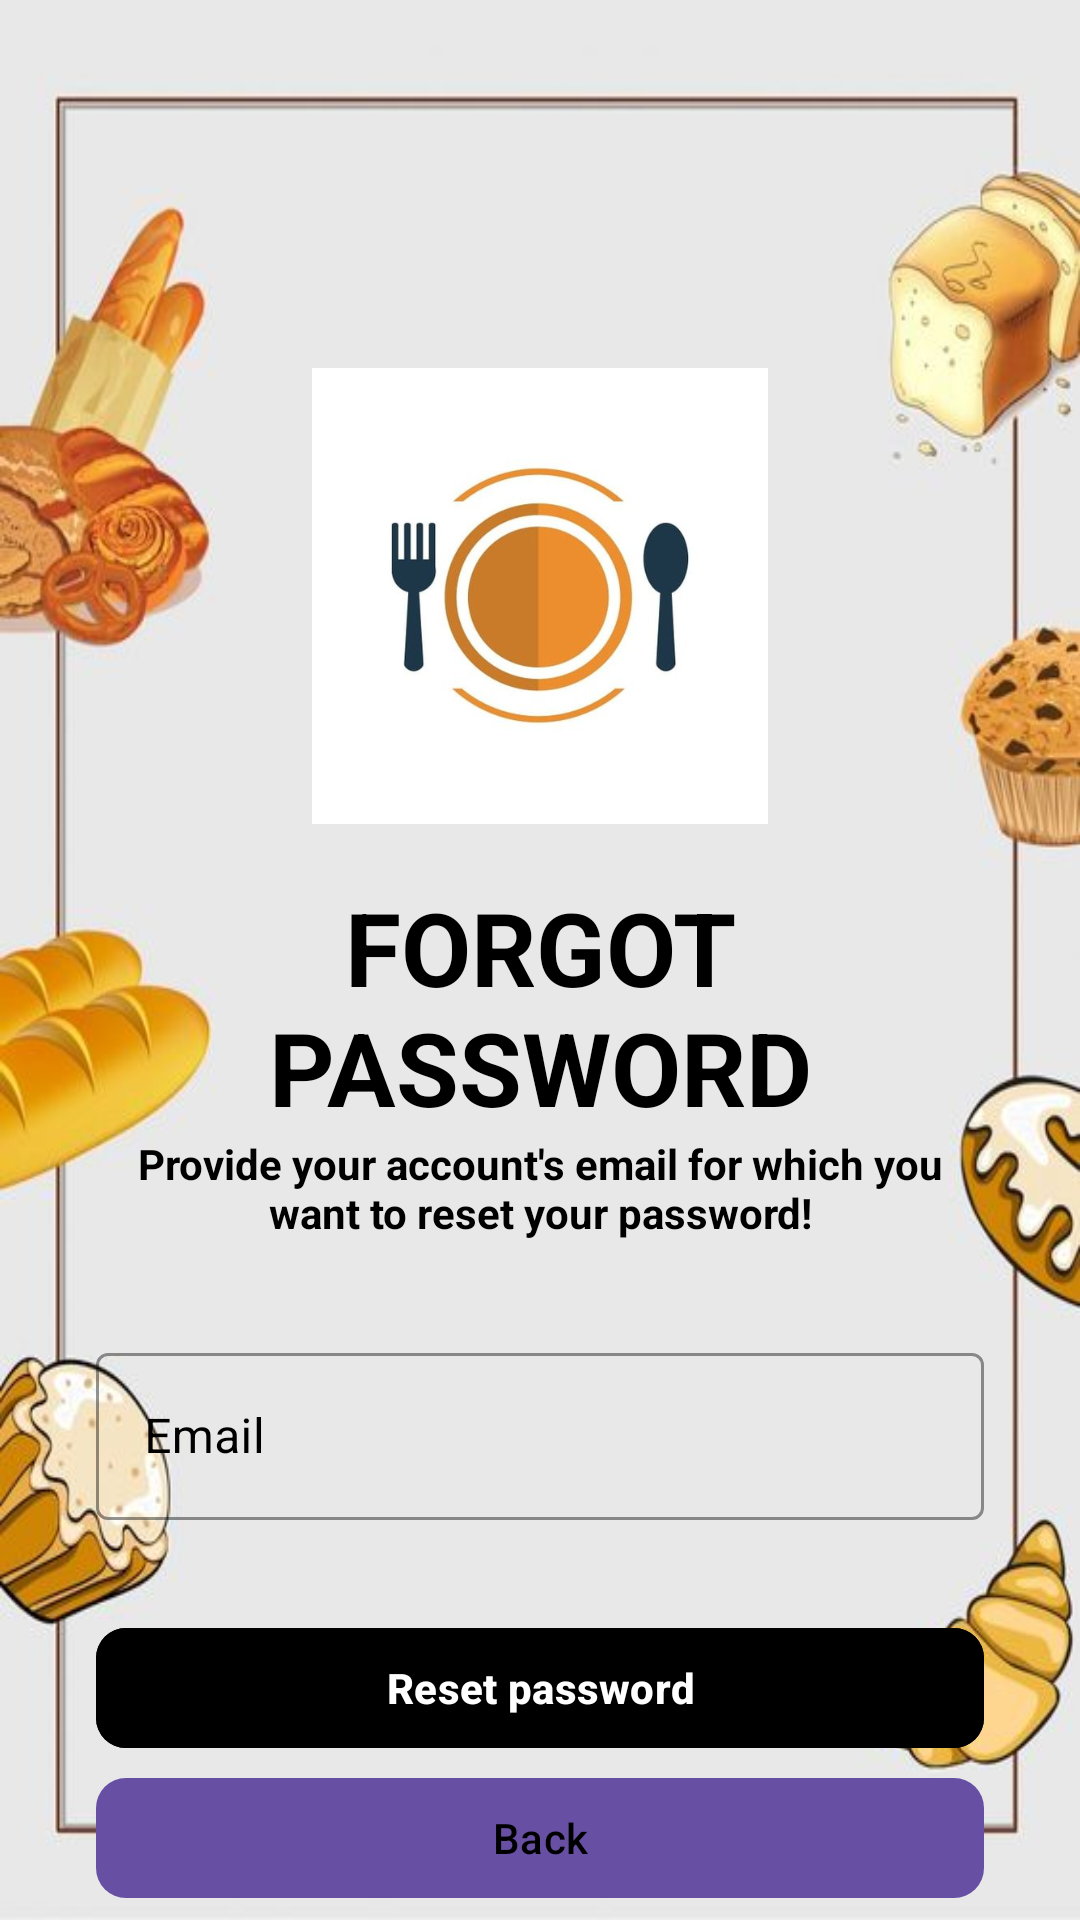

This screen was rendered from an Android layout file. Write that file and the resources it references.
<!-- AndroidManifest.xml: application theme Theme.BonAppetite -->
<!-- res/layout/activity_forgot_password.xml -->
<?xml version="1.0" encoding="utf-8"?>
<ScrollView xmlns:android="http://schemas.android.com/apk/res/android"
    xmlns:app="http://schemas.android.com/apk/res-auto"
    xmlns:tools="http://schemas.android.com/tools"
    android:layout_width="match_parent"
    android:layout_height="match_parent"
    android:background="@drawable/bg9"
    android:scrollbars="none"
    tools:context=".ForgotPassword">

    <LinearLayout
        android:layout_width="match_parent"
        android:layout_height="wrap_content"
        android:layout_marginStart="32dp"
        android:layout_marginEnd="32dp"
        android:orientation="vertical">

        <androidx.constraintlayout.widget.ConstraintLayout
            android:layout_width="match_parent"
            android:layout_height="wrap_content"
            android:layout_marginTop="22dp"/>

        <ImageView
            android:layout_width="152dp"
            android:layout_height="153dp"
            android:layout_gravity="center"
            android:layout_marginTop="100dp"
            android:src="@drawable/logo1"
            app:layout_constraintBottom_toBottomOf="parent"
            app:layout_constraintEnd_toEndOf="parent"
            app:layout_constraintTop_toTopOf="parent" />

        <TextView
            android:id="@+id/textView4"
            android:layout_width="match_parent"
            android:layout_height="wrap_content"
            android:layout_marginTop="18dp"

            android:text="Forgot Password"
            android:textAlignment="center"
            android:textAllCaps="true"
            android:textColor="@color/black"
            android:textSize="34sp"
            android:textStyle="bold" />

        <TextView
            android:id="@+id/viewExpYear"
            android:layout_width="match_parent"
            android:layout_height="wrap_content"
            android:text="Provide your account's email for which you want to reset your password!"
            android:textAlignment="center"
            android:textColor="@color/black"
            android:textSize="14sp"
            android:textStyle="bold" />

        <com.google.android.material.textfield.TextInputLayout
            android:id="@+id/txtLayoutEmail"
            style="@style/Widget.MaterialComponents.TextInputLayout.OutlinedBox"
            android:layout_width="match_parent"
            android:layout_height="wrap_content"
            android:layout_marginTop="32dp"
            android:hint="Email"
            android:textColorHint="@color/black"
            app:boxStrokeColor="@color/black">

            <com.google.android.material.textfield.TextInputEditText
                android:id="@+id/edtForgotPasswordEmail"
                android:layout_width="match_parent"
                android:layout_height="wrap_content"
                android:textColor="@color/black"
                android:inputType="textEmailAddress"
                android:singleLine="true" />

        </com.google.android.material.textfield.TextInputLayout>

        <FrameLayout
            android:layout_width="match_parent"
            android:layout_height="wrap_content"
            android:layout_marginTop="32dp">

            <ProgressBar
                android:id="@+id/forgetPasswordProgressbar"
                android:layout_width="50dp"
                android:layout_height="50dp"
                android:layout_gravity="center_horizontal"
                android:visibility="invisible" />

            <com.google.android.material.button.MaterialButton
                android:id="@+id/btnReset"
                android:layout_width="match_parent"
                android:layout_height="wrap_content"
                android:backgroundTint="@color/black"
                android:text="Reset password"
                android:paddingStart="20dp"
                android:paddingTop="10dp"
                android:paddingEnd="20dp"
                android:paddingBottom="10dp"
                android:textColor="@color/white"
                android:textStyle="bold"
                app:cornerRadius="10dp"
                app:iconGravity="textStart"/>

        </FrameLayout>

        <com.google.android.material.button.MaterialButton
            android:id="@+id/btnForgotPasswordBack"
            android:layout_width="match_parent"
            android:layout_height="wrap_content"
            android:paddingStart="20dp"
            android:paddingTop="10dp"
            android:paddingEnd="20dp"
            android:paddingBottom="10dp"
            android:text="Back"
            android:textColor="@color/black"
            app:cornerRadius="10dp"
            app:iconGravity="textStart"
            app:iconTint="@color/black" />


    </LinearLayout>

</ScrollView>
<!-- resources referenced by this layout -->
<resources>
  <color name="black">#FF000000</color>
  <color name="white">#FFFFFFFF</color>
  <!-- drawable bg9: jpg bitmap (drawable, 28807 bytes) -->
  <!-- drawable logo1: jpg bitmap (drawable, 15937 bytes) -->
  <style name="Theme.BonAppetite" parent="Base.Theme.BonAppetite" />
  <style name="Base.Theme.BonAppetite" parent="Theme.Material3.Light.NoActionBar">
          <item name="android:windowFullscreen">true</item>
          
          
      </style>
</resources>
